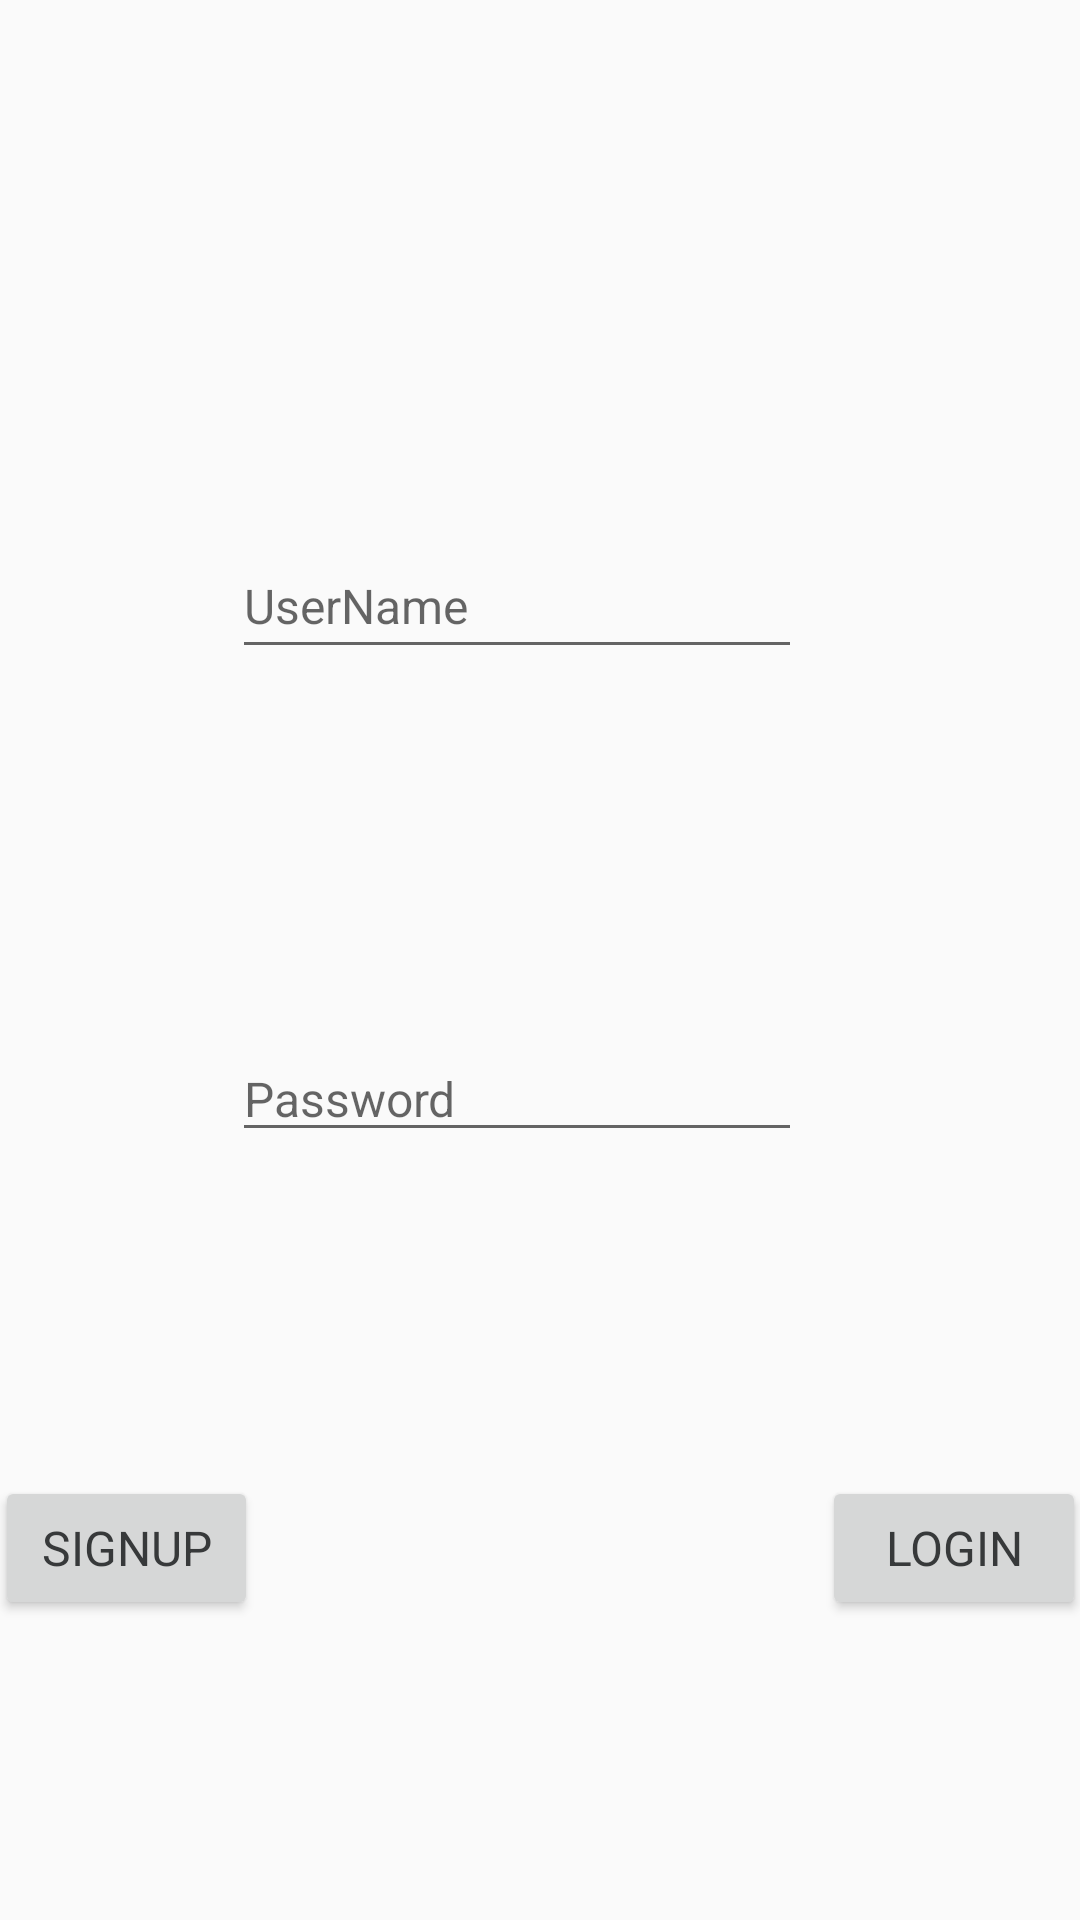

Layout XML and referenced resources for this Android screen:
<!-- AndroidManifest.xml: application theme AppTheme -->
<!-- res/layout/activity_login_info.xml -->
<?xml version="1.0" encoding="utf-8"?>
<androidx.constraintlayout.widget.ConstraintLayout xmlns:android="http://schemas.android.com/apk/res/android"
    xmlns:app="http://schemas.android.com/apk/res-auto"
    xmlns:tools="http://schemas.android.com/tools"
    android:layout_width="match_parent"
    android:layout_height="match_parent"
    tools:context=".loginInfo">

    <EditText
        android:id="@+id/etUsername"
        android:layout_width="wrap_content"
        android:layout_height="45dp"
        android:ems="10"
        android:hint="UserName"
        android:inputType="textPersonName"
        app:layout_constraintBottom_toTopOf="@+id/etPassword"
        app:layout_constraintEnd_toEndOf="parent"
        app:layout_constraintHorizontal_bias="0.454"
        app:layout_constraintStart_toStartOf="parent"
        app:layout_constraintTop_toTopOf="parent"
        app:layout_constraintVertical_bias="0.593" />

    <Button
        android:id="@+id/btnLogin"
        android:layout_width="wrap_content"
        android:layout_height="wrap_content"
        android:layout_marginStart="94dp"
        android:layout_marginLeft="94dp"
        android:layout_marginBottom="100dp"
        android:text="Login"
        app:layout_constraintBottom_toBottomOf="parent"
        app:layout_constraintEnd_toEndOf="parent"
        app:layout_constraintStart_toEndOf="@+id/btnSignUp" />

    <Button
        android:id="@+id/btnSignUp"
        android:layout_width="wrap_content"
        android:layout_height="wrap_content"
        android:layout_marginEnd="94dp"
        android:layout_marginRight="94dp"
        android:layout_marginBottom="100dp"
        android:text="SignUp"
        app:layout_constraintBottom_toBottomOf="parent"
        app:layout_constraintEnd_toStartOf="@+id/btnLogin"
        app:layout_constraintStart_toStartOf="parent" />


    <EditText
        android:id="@+id/etPassword"
        android:layout_width="wrap_content"
        android:layout_height="wrap_content"
        android:layout_marginBottom="256dp"
        android:ems="10"
        android:hint="Password"
        android:inputType="textPassword"
        app:layout_constraintBottom_toBottomOf="parent"
        app:layout_constraintEnd_toEndOf="parent"
        app:layout_constraintHorizontal_bias="0.454"
        app:layout_constraintStart_toStartOf="parent" />

</androidx.constraintlayout.widget.ConstraintLayout>
<!-- resources referenced by this layout -->
<resources>
  <style name="AppTheme" parent="Theme.AppCompat.Light.DarkActionBar">
          
          <item name="colorPrimary">@color/colorPrimary</item>
          <item name="colorPrimaryDark">@color/colorPrimaryDark</item>
          <item name="colorAccent">@color/colorAccent</item>
          <item name="android:textColor">@color/colorPrimaryDark</item>
          <item name="android:textStyle">normal</item>
          <item name="android:typeface">sans</item>
          <item name="android:textSize">16sp</item>
      </style>
  <color name="colorPrimary">#77B6EA</color>
  <color name="colorPrimaryDark">#37393A</color>
  <color name="colorAccent">#DF4678</color>
</resources>
